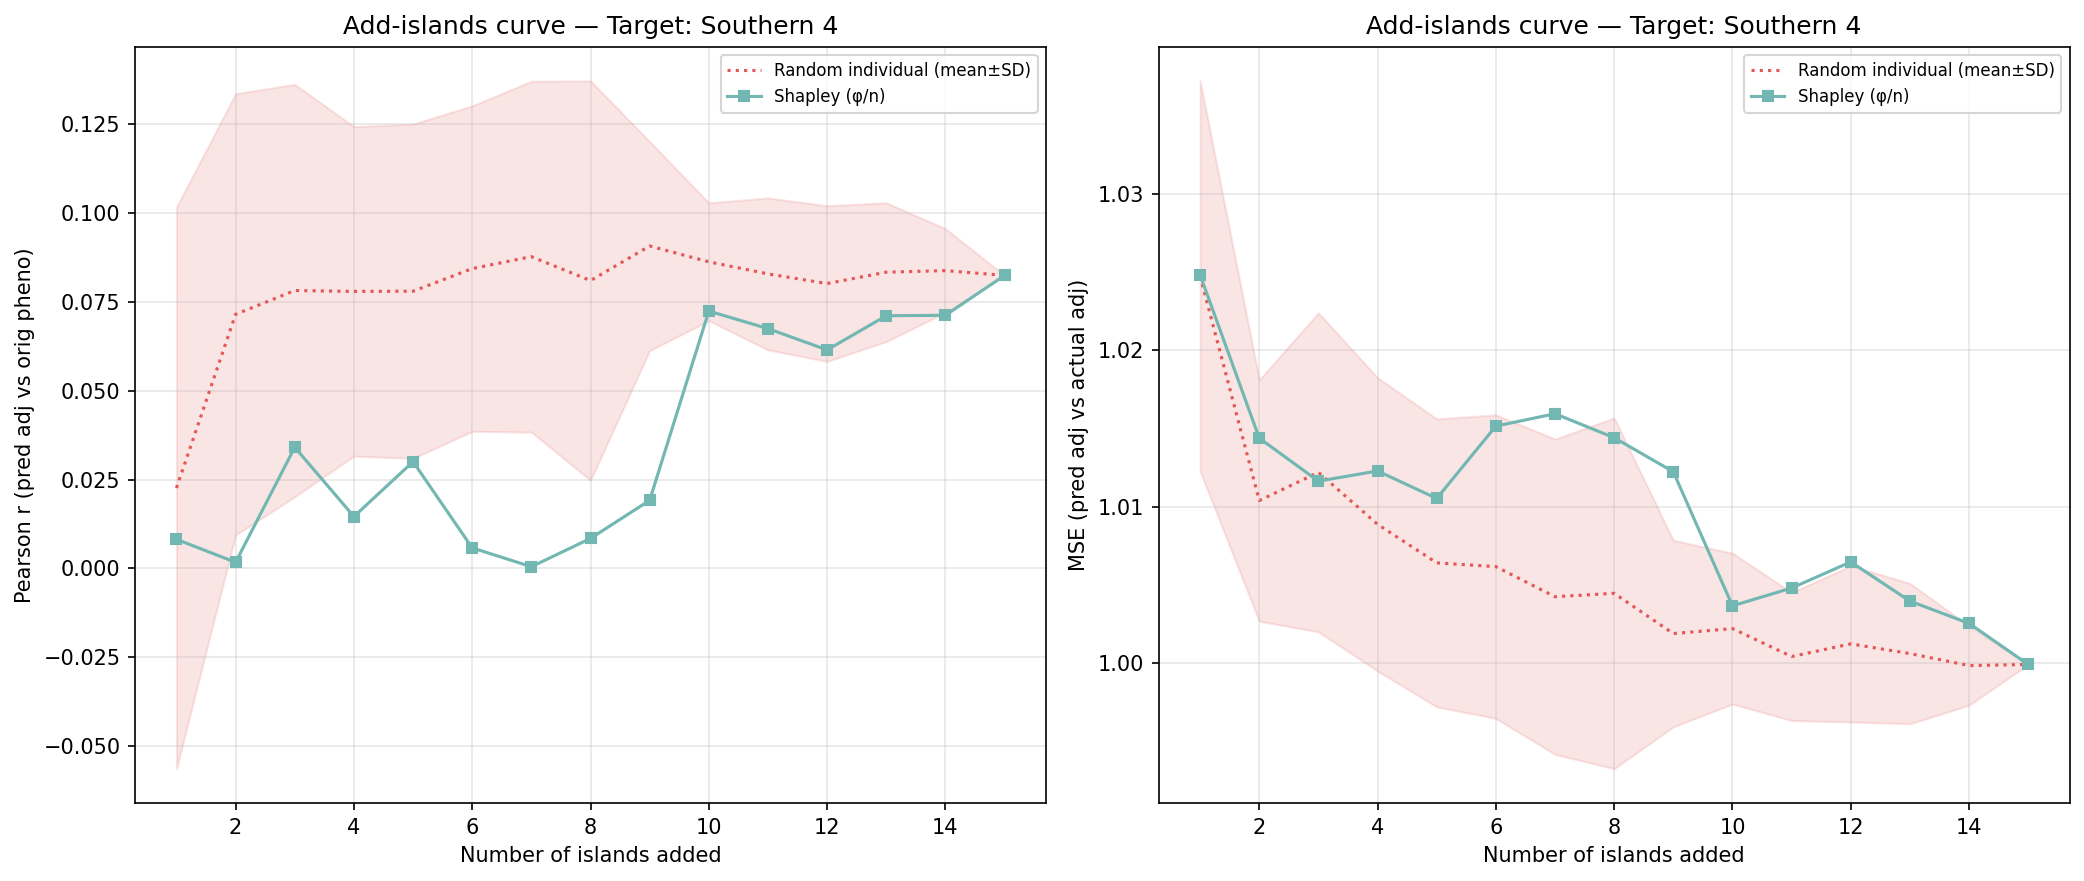

The table this chart was drawn from, first rows:
n_islands, n_individuals, corr_eval, mse_adj, method, order_seed, target_island
1, 202, 0.008204, 1.025, shapley_mean, -1, 14
2, 786, 0.001734, 1.014, shapley_mean, -1, 14
3, 1369, 0.03406, 1.012, shapley_mean, -1, 14
4, 1725, 0.0146, 1.012, shapley_mean, -1, 14
5, 1984, 0.03002, 1.011, shapley_mean, -1, 14
6, 2157, 0.005791, 1.015, shapley_mean, -1, 14
7, 2449, 0.0004951, 1.016, shapley_mean, -1, 14
8, 2643, 0.008446, 1.014, shapley_mean, -1, 14
9, 3201, 0.01916, 1.012, shapley_mean, -1, 14
10, 3598, 0.07234, 1.004, shapley_mean, -1, 14
11, 4676, 0.06741, 1.005, shapley_mean, -1, 14
12, 4768, 0.06143, 1.006, shapley_mean, -1, 14
13, 4926, 0.07104, 1.004, shapley_mean, -1, 14
14, 5045, 0.07116, 1.003, shapley_mean, -1, 14
15, 5211, 0.08236, 0.9999, shapley_mean, -1, 14
1, 202, 0.1045, 1.024, random_individual, 0, 14
2, 786, 0.1529, 0.9983, random_individual, 0, 14
3, 1369, 0.1528, 0.9961, random_individual, 0, 14
4, 1725, 0.1233, 0.9981, random_individual, 0, 14
5, 1984, 0.08949, 1.003, random_individual, 0, 14
6, 2157, 0.107, 1, random_individual, 0, 14
7, 2449, 0.1089, 0.9982, random_individual, 0, 14
8, 2643, 0.1084, 0.9972, random_individual, 0, 14
9, 3201, 0.09857, 0.9985, random_individual, 0, 14
10, 3598, 0.07853, 1.001, random_individual, 0, 14
11, 4676, 0.09872, 0.9964, random_individual, 0, 14
12, 4768, 0.09125, 0.9969, random_individual, 0, 14
13, 4926, 0.09251, 0.9977, random_individual, 0, 14
14, 5045, 0.08043, 0.9997, random_individual, 0, 14
15, 5211, 0.08236, 0.9999, random_individual, 0, 14
1, 202, -0.08064, 1.046, random_individual, 1, 14
2, 786, -0.004248, 1.017, random_individual, 1, 14
3, 1369, 0.02974, 1.016, random_individual, 1, 14
4, 1725, 0.05836, 1.012, random_individual, 1, 14
5, 1984, 0.07338, 1.007, random_individual, 1, 14
6, 2157, 0.08729, 1.007, random_individual, 1, 14
7, 2449, 0.09604, 1.002, random_individual, 1, 14
8, 2643, 0.07806, 1.004, random_individual, 1, 14
9, 3201, 0.1091, 0.9965, random_individual, 1, 14
10, 3598, 0.1014, 0.9981, random_individual, 1, 14
11, 4676, 0.1069, 0.9962, random_individual, 1, 14
12, 4768, 0.1085, 0.9954, random_individual, 1, 14
13, 4926, 0.1078, 0.9954, random_individual, 1, 14
14, 5045, 0.1016, 0.9963, random_individual, 1, 14
15, 5211, 0.08236, 0.9999, random_individual, 1, 14
1, 202, -0.03511, 1.022, random_individual, 2, 14
2, 786, 0.09458, 1.007, random_individual, 2, 14
3, 1369, 0.121, 1.008, random_individual, 2, 14
4, 1725, 0.1199, 0.9996, random_individual, 2, 14
5, 1984, 0.1332, 0.993, random_individual, 2, 14
6, 2157, 0.1333, 0.9933, random_individual, 2, 14
7, 2449, 0.1444, 0.9924, random_individual, 2, 14
8, 2643, 0.1515, 0.9908, random_individual, 2, 14
9, 3201, 0.1168, 0.9977, random_individual, 2, 14
10, 3598, 0.1065, 0.999, random_individual, 2, 14
11, 4676, 0.08129, 1.002, random_individual, 2, 14
12, 4768, 0.08343, 1.002, random_individual, 2, 14
13, 4926, 0.08578, 0.9999, random_individual, 2, 14
14, 5045, 0.08823, 0.9989, random_individual, 2, 14
15, 5211, 0.08236, 0.9999, random_individual, 2, 14
... 30 more rows
